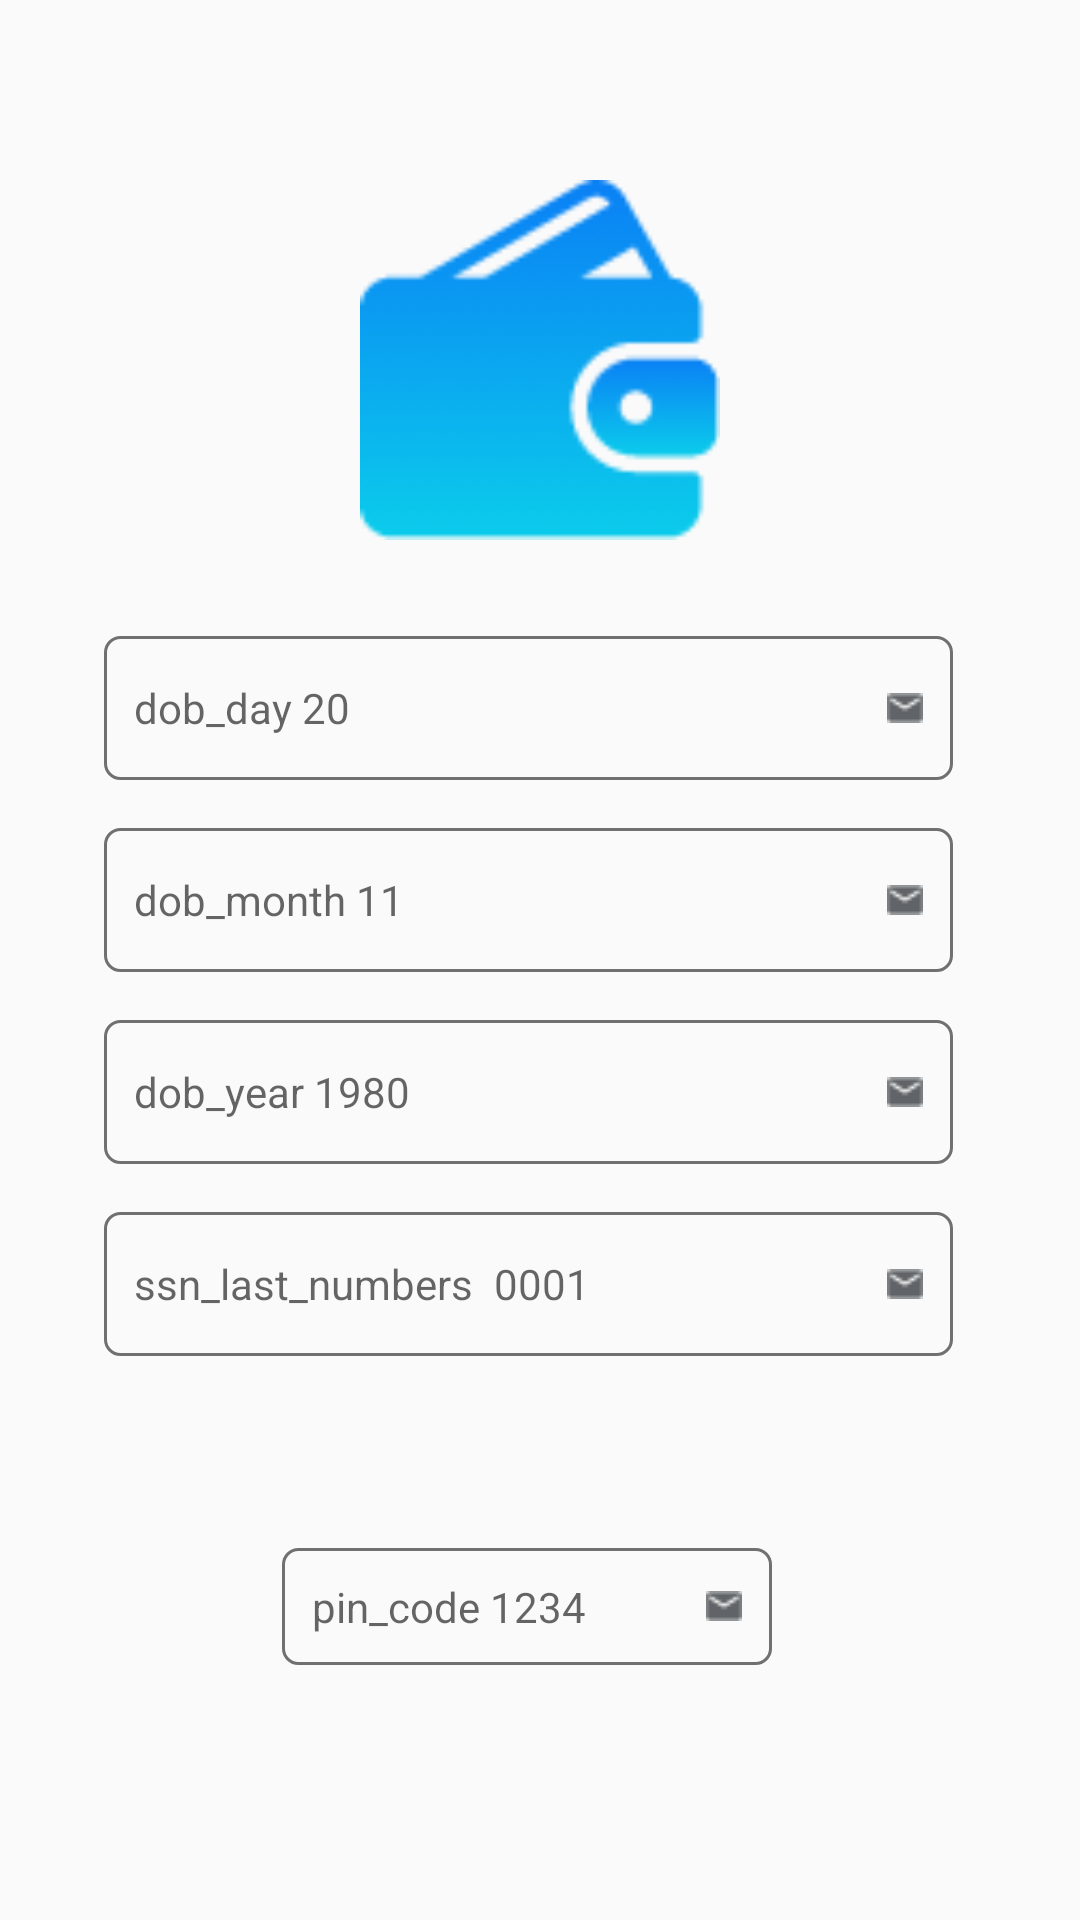

This screen was rendered from an Android layout file. Write that file and the resources it references.
<!-- AndroidManifest.xml: application theme AppTheme -->
<!-- res/layout/fragment_second.xml -->
<?xml version="1.0" encoding="utf-8"?>
<androidx.constraintlayout.widget.ConstraintLayout xmlns:android="http://schemas.android.com/apk/res/android"
    xmlns:app="http://schemas.android.com/apk/res-auto"
    xmlns:tools="http://schemas.android.com/tools"
    android:layout_width="match_parent"
    android:layout_height="match_parent"
    android:padding="16dp"
    >




    <ImageView
        android:id="@+id/logo"
        style="@style/logoImageStyle"
        android:src="@drawable/wallet_blue"
        app:layout_constraintEnd_toEndOf="parent"
        app:layout_constraintStart_toStartOf="parent"
        app:layout_constraintTop_toTopOf="parent" />

    <EditText
        android:id="@+id/day"
        style="@style/InputTextField"
        android:layout_marginTop="32dp"
        android:drawableEnd="@drawable/email"
        android:hint="dob_day 20"
        app:layout_constraintEnd_toEndOf="parent"
        app:layout_constraintStart_toStartOf="parent"
        app:layout_constraintTop_toBottomOf="@+id/logo" />

    <EditText
        android:id="@+id/Month"
        style="@style/InputTextField"
        android:layout_marginTop="16dp"
        android:drawableEnd="@drawable/email"
        android:hint="dob_month 11"
        android:inputType="textEmailAddress"
        app:layout_constraintEnd_toEndOf="parent"
        app:layout_constraintStart_toStartOf="parent"
        app:layout_constraintTop_toBottomOf="@+id/day" />

    <EditText
        android:id="@+id/year"
        style="@style/InputTextField"
        android:layout_marginTop="16dp"
        android:drawableEnd="@drawable/email"
        android:hint="dob_year 1980"
        android:inputType="textPassword"
        app:layout_constraintEnd_toEndOf="parent"
        app:layout_constraintStart_toStartOf="parent"
        app:layout_constraintTop_toBottomOf="@+id/Month" />

    <EditText
        android:id="@+id/ssnLastNumber"
        style="@style/InputTextField"
        android:layout_marginTop="16dp"
        android:drawableEnd="@drawable/email"
        android:hint="ssn_last_numbers 	0001"
        android:inputType="textPassword"
        app:layout_constraintEnd_toEndOf="parent"
        app:layout_constraintStart_toStartOf="parent"
        app:layout_constraintTop_toBottomOf="@+id/year" />

    <EditText
        android:id="@+id/pinCode"
        style="@style/InputTextField"
        android:layout_width="wrap_content"
        android:layout_height="wrap_content"
        android:layout_marginTop="64dp"
        android:drawableEnd="@drawable/email"
        android:hint="pin_code 1234"
        android:inputType="textPassword"
        app:layout_constraintEnd_toEndOf="parent"
        app:layout_constraintHorizontal_bias="0.497"
        app:layout_constraintStart_toStartOf="parent"
        app:layout_constraintTop_toBottomOf="@+id/ssnLastNumber" />


</androidx.constraintlayout.widget.ConstraintLayout>
<!-- resources referenced by this layout -->
<resources>
  <!-- drawable email: png bitmap (drawable, 257 bytes) -->
  <!-- drawable wallet_blue: png bitmap (drawable, 2480 bytes) -->
  <style name="InputTextField" parent="editTextField">
          <item name="android:padding">10dp</item>
          <item name="android:textSize">14sp</item>
          <item name="android:inputType">textEmailAddress</item>
          <item name="android:background">@drawable/form_inputs</item>
          <item name="android:layout_marginEnd">8dp</item>
          <item name="android:layout_marginRight">8dp</item>
          <item name="android:layout_marginTop">72dp</item>
      </style>
  <style name="logoImageStyle">
          <item name="android:layout_width">120dp</item>
          <item name="android:layout_height">120dp</item>
          <item name="android:layout_marginEnd">8dp</item>
          <item name="android:layout_marginRight">8dp</item>
          <item name="android:layout_marginLeft">8dp</item>
          <item name="android:layout_marginStart">8dp</item>
          <item name="android:layout_marginTop">44dp</item>
      </style>
  <style name="AppTheme" parent="Theme.AppCompat.Light.NoActionBar">
          
          <item name="colorPrimary">@color/colorPrimary</item>
          <item name="colorPrimaryDark">@color/colorPrimaryDark</item>
          <item name="colorAccent">@color/colorAccent</item>
      </style>
  <style name="editTextField">
          android:layout_width="283dp"
          android:layout_height="48dp"
          <item name="android:layout_width">283dp</item>
          <item name="android:layout_height">48dp</item>
          <item name="android:ems">10</item>
          <item name="android:paddingLeft">10dp</item>
  
      </style>
  <!-- drawable form_inputs (drawable) -->
  <?xml version="1.0" encoding="utf-8"?>
  <selector xmlns:android="http://schemas.android.com/apk/res/android">
      <item android:width="283dp" android:height="48dp">
          <shape android:shape="rectangle">
              <stroke android:width="1dp" android:color="#ff707070" />
              <corners android:radius="5dp" />
          </shape>
      </item>
  </selector>
  <color name="colorPrimary">#03A9F4</color>
  <color name="colorPrimaryDark">#FF0A80F5</color>
  <color name="colorAccent">#534F4F</color>
</resources>
